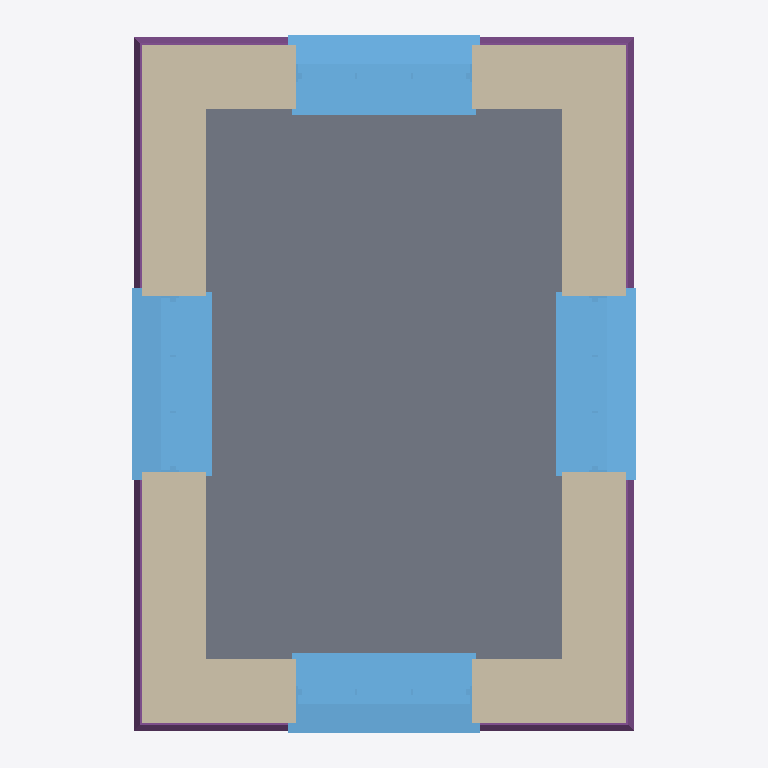
Plan cut of the same IFC building model at storey '0' (level 0.00 m, cut at 1.40 m), seen from above with north up, elements coloured by IFC class: 4 windows (light blue), 1 slab (grey), 1 wall (beige), 1 footing (purple). Cut surfaces are drawn darker.
Extent 2.7 m × 3.7 m × 4.4 m (x, y, z). Storeys (2): 0 at 0.00 m; 1 at 3.30 m. Elements (15): 6 IfcStructuralSurfaceMember, 4 IfcWindow, 2 IfcWall, 1 IfcFooting, 1 IfcRoof, 1 IfcSlab.

HEADER;
FILE_DESCRIPTION(('ViewDefinition[DesignTransferView]'),'2;1');
FILE_NAME('remote.ifc','2022-06-25T08:29:40+01:00',(),(),'IfcOpenShell 0.7.0','BlenderBIM 0.0.999999','Nobody');
FILE_SCHEMA(('IFC4'));
ENDSEC;
DATA;
#3=IFCPROJECT('3iMfqYicbFhfbEOID4Jryf',$,'Homemaker Project',$,$,$,$,(#13),#7);
#3487=IFCSITE('08XoqsKw54WgUUxE7qAGGZ',$,'Site Cube',$,$,$,$,$,$,(53,23,0),(1,28,0),75.0,$,$);
#3489=IFCBUILDING('0dy4p54aL1Rg7jI7pIpC3g',$,'Cube',$,$,$,$,$,$,$,$,$);
#3493=IFCBUILDINGSTOREY('1j89paTSf4jB7NXoiz1wv6',$,'0','Storey 0',$,#3499,$,'Storey 0',.ELEMENT.,0.0);
#3500=IFCBUILDINGSTOREY('2YvnT3GljE9xZ6$RZl4bil',$,'1','Storey 1',$,#5130,$,'Storey 1',.ELEMENT.,3.3);
#4606=IFCSLAB('1OzEt9xkbEP9d$DbZd3b8w',$,'living-floor/0',$,$,#4987,#4700,$,.FLOOR.);
#3506=IFCWALL('2OpbAc_Kv38OCvJ_UoOhIh',$,'default/exterior',$,$,#3517,$,$,$);
#3641=IFCWINDOW('35kB9Cn599qvbiV5xR3108',$,'living outside window',$,$,#4992,#3862,$,1.445,0.91,$,$,$);
#3986=IFCWINDOW('34ttKZSq5ExedJCRGmJzoG',$,'living outside window',$,$,#4997,#4009,$,1.445,0.91,$,$,$);
#4133=IFCWINDOW('3qsJz1sz1AMfaVZ1$NRnMq',$,'living outside window',$,$,#5002,#4156,$,1.445,0.91,$,$,$);
#4285=IFCWINDOW('3Q_4gOnsnCDAAwdeVH1QOj',$,'living outside window',$,$,#5007,#4308,$,1.445,0.91,$,$,$);
#4445=IFCFOOTING('0YRsUp1BD0hOSnDP70hX$a',$,'default/ground beam',$,$,#4570,#4565,$,.STRIP_FOOTING.);
ENDSEC;